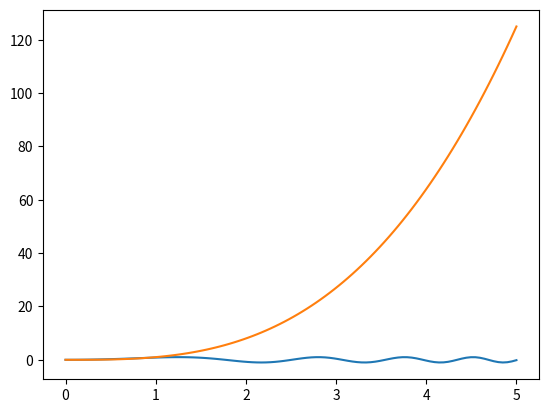

Write the Python code that produced this figure.

from math import *
import numpy as np
import matplotlib.pyplot as plt
from pylab import *

f = lambda x:sin(x**2)
g = lambda x:x**3
x = np.linspace(0,5,100)
y = f(x)
z = g(x)
plot(x,y)
plot(x,z)
#legend(['sin(x**2)', 'x**3'])
#axis('equal')
plt.show()
